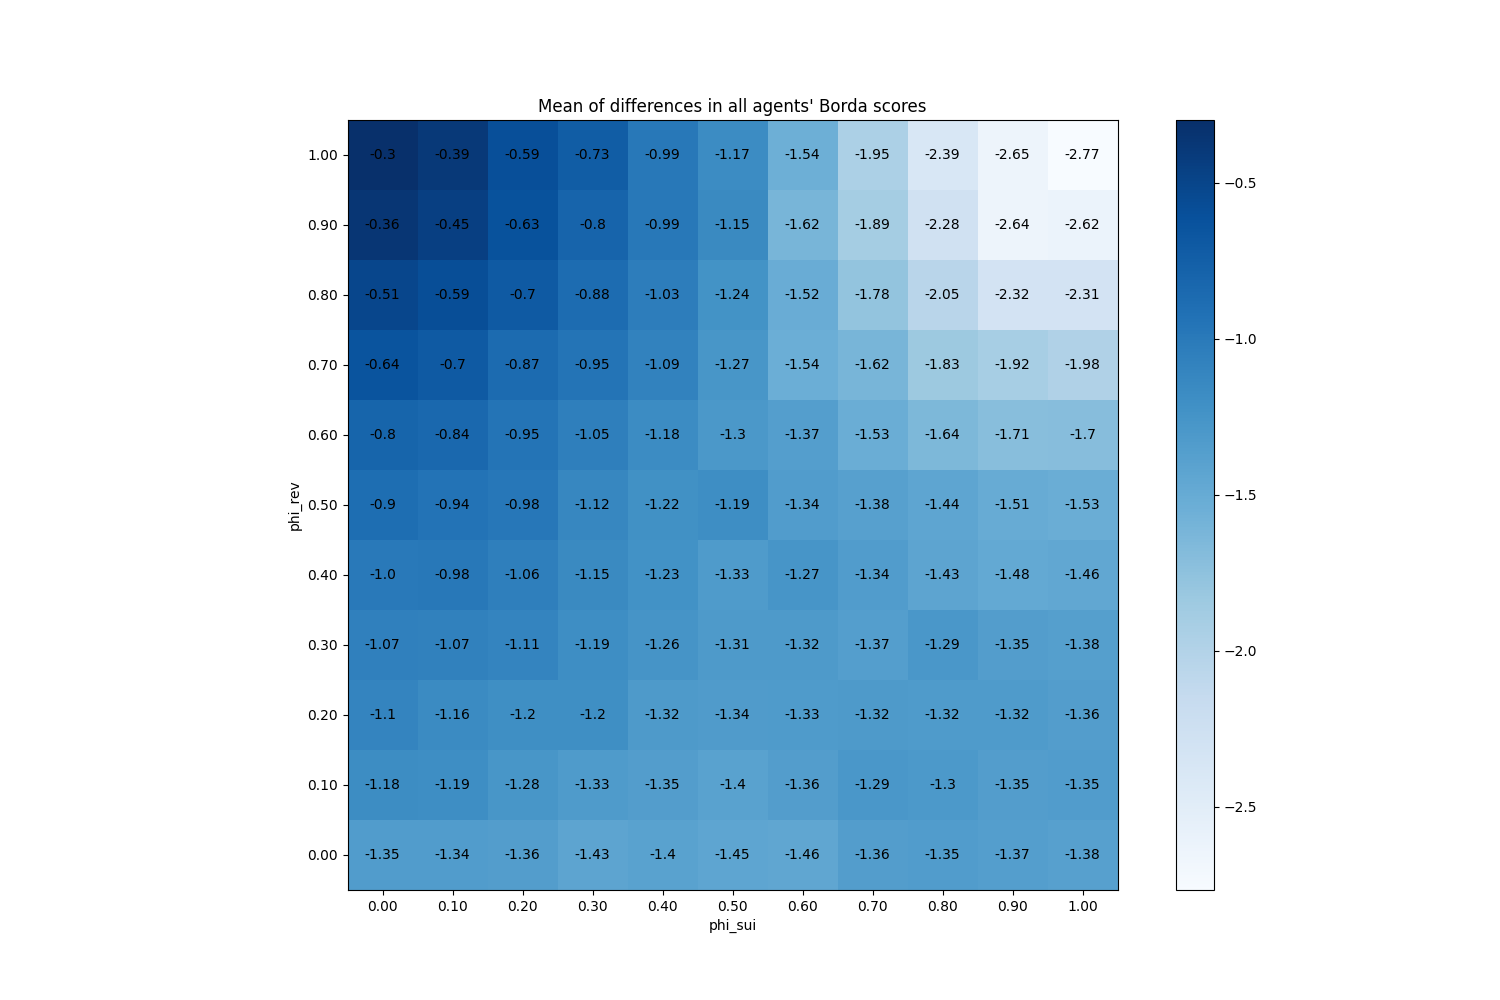

The data file committed next to this chart (first rows):
phi_sui, phi_rev
(0.0, 0.0), -1.346
(0.0, 0.1), -1.177
(0.0, 0.2), -1.1
(0.0, 0.3), -1.065
(0.0, 0.4), -0.998
(0.0, 0.5), -0.8967
(0.0, 0.6), -0.8008
(0.0, 0.7), -0.6374
(0.0, 0.8), -0.5135
(0.0, 0.9), -0.3605
(0.0, 1.0), -0.2995
(0.1, 0.0), -1.344
(0.1, 0.1), -1.191
(0.1, 0.2), -1.16
(0.1, 0.3), -1.072
(0.1, 0.4), -0.9849
(0.1, 0.5), -0.9401
(0.1, 0.6), -0.8371
(0.1, 0.7), -0.7014
(0.1, 0.8), -0.5868
(0.1, 0.9), -0.4495
(0.1, 1.0), -0.3912
(0.2, 0.0), -1.359
(0.2, 0.1), -1.276
(0.2, 0.2), -1.203
(0.2, 0.3), -1.107
(0.2, 0.4), -1.057
(0.2, 0.5), -0.9783
(0.2, 0.6), -0.9453
(0.2, 0.7), -0.8663
(0.2, 0.8), -0.701
(0.2, 0.9), -0.6265
(0.2, 1.0), -0.5935
(0.3, 0.0), -1.429
(0.3, 0.1), -1.328
(0.3, 0.2), -1.203
(0.3, 0.3), -1.19
(0.3, 0.4), -1.154
(0.3, 0.5), -1.125
(0.3, 0.6), -1.055
(0.3, 0.7), -0.9533
(0.3, 0.8), -0.8757
(0.3, 0.9), -0.7991
(0.3, 1.0), -0.7305
(0.4, 0.0), -1.402
(0.4, 0.1), -1.352
(0.4, 0.2), -1.318
(0.4, 0.3), -1.261
(0.4, 0.4), -1.231
(0.4, 0.5), -1.216
(0.4, 0.6), -1.176
(0.4, 0.7), -1.088
(0.4, 0.8), -1.034
(0.4, 0.9), -0.9917
(0.4, 1.0), -0.9912
(0.5, 0.0), -1.446
(0.5, 0.1), -1.405
(0.5, 0.2), -1.34
(0.5, 0.3), -1.313
(0.5, 0.4), -1.327
... 61 more rows
